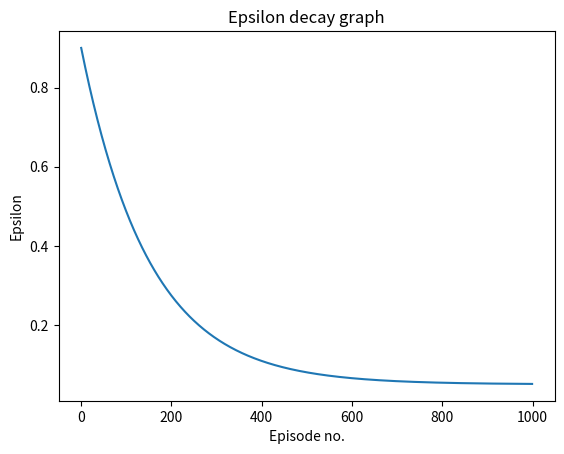

This chart was generated by the following Python code:
import matplotlib.pyplot as plt
import numpy as np
# epilson decay graph
EPS_START = 0.9
EPS_END = 0.05
EPS_DECAY = 150

steps_done = np.arange(1000)
eps = EPS_END + (EPS_START - EPS_END) * np.exp(-1 * steps_done / EPS_DECAY) # at the end, there is near 0 exploration

if __name__ == "__main__":
    plt.plot(steps_done, eps)
    plt.title('Epsilon decay graph')
    plt.xlabel('Episode no.')
    plt.ylabel('Epsilon')
    plt.show()
    plt.close()
